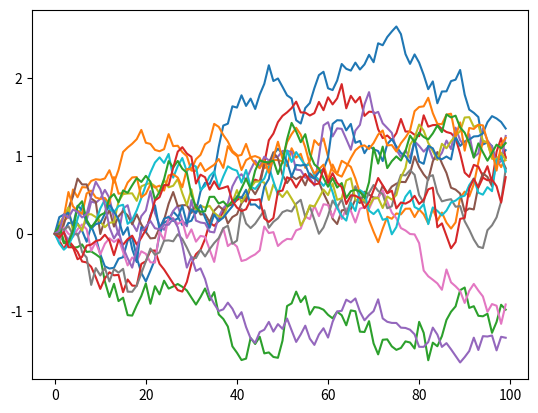

Generate this figure with matplotlib:
import numpy as np
import matplotlib.pyplot as plt


x0 = 0
v = 0.02


def dx(u,dt):
    noise = np.random.normal(0,np.sqrt(v))
    return u*dt+noise


def u(t,x,T):
    inner = x/(v*(T-t))
    outer = np.tanh(inner)-x
    return outer/(T-t)


size = 100
x_grid = []
x = np.zeros(size)
dt = 0.01
T = size*dt
Time = np.arange(0, T, dt)

for g_number in range (15):
    for counter in range(size-1 ):
        u_temp = u(Time[counter],x[counter],T)
        x[counter+1] = dx(u_temp,dt)+x[counter]
    x_grid.append(x)
    x = np.zeros(size)

for plot in x_grid:
    plt.plot(plot)
plt.plot(Time,x)
plt.show()
#print(x)